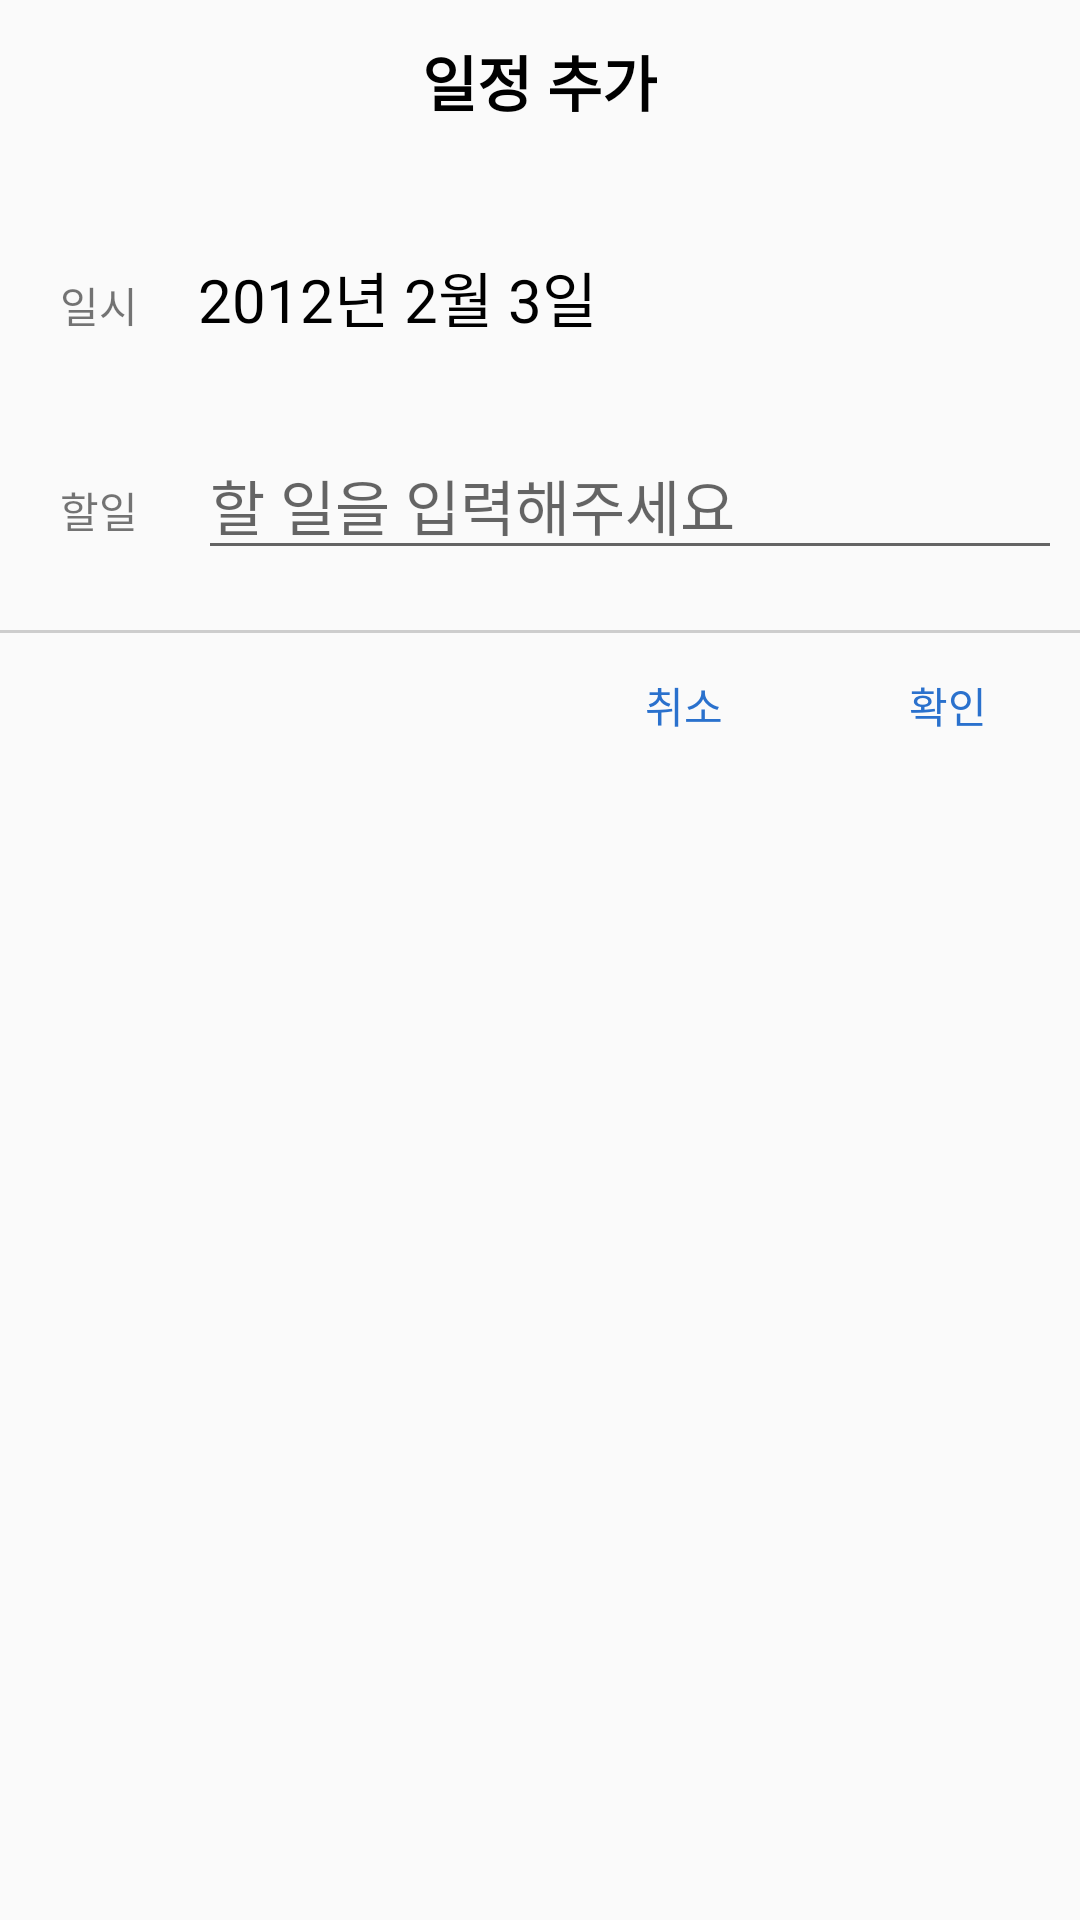

This screen was rendered from an Android layout file. Write that file and the resources it references.
<!-- AndroidManifest.xml: application theme Theme.PetDiary -->
<!-- res/layout/scadule_dialog.xml -->
<?xml version="1.0" encoding="utf-8"?>
<LinearLayout xmlns:android="http://schemas.android.com/apk/res/android"
    xmlns:app="http://schemas.android.com/apk/res-auto"
    xmlns:tools="http://schemas.android.com/tools"
    android:layout_width="match_parent"
    android:layout_height="wrap_content"
    android:background="@drawable/radius"
    android:orientation="vertical">

        <LinearLayout
            android:layout_width="match_parent"
            android:layout_height="wrap_content"
            android:layout_marginTop="10dp"
            android:layout_marginBottom="20dp"
            android:gravity="center">

            <TextView
                android:id="@+id/scaduleTV"
                android:layout_width="wrap_content"
                android:layout_height="wrap_content"
                android:layout_gravity="center"
                android:layout_marginTop="5dp"
                android:layout_marginBottom="10dp"
                android:text="일정 추가"
                android:textColor="@color/black"
                android:textSize="20sp"
                android:textStyle="bold"
                app:layout_constraintEnd_toEndOf="parent"
                app:layout_constraintStart_toStartOf="parent"
                app:layout_constraintTop_toTopOf="parent" />
        </LinearLayout>
    <LinearLayout
        android:id="@+id/linearLayout"
        android:layout_width="match_parent"
        android:layout_height="wrap_content"
        android:layout_marginBottom="10dp"
        android:padding="10dp">

        <TextView
            android:id="@+id/textV"
            android:layout_width="wrap_content"
            android:layout_height="wrap_content"
            android:layout_marginStart="10dp"
            android:layout_marginEnd="20dp"
            android:text="일시"
            />

        <TextView
            android:id="@+id/picked_date"
            android:layout_width="wrap_content"
            android:layout_height="wrap_content"
            android:textColor="@color/black"
            android:text="2012년 2월 3일"
            android:textSize="20sp"/>

    </LinearLayout>

        <LinearLayout
            android:id="@+id/linearLayout2"
            android:layout_width="match_parent"
            android:layout_height="wrap_content"
            android:layout_marginBottom="10dp"
            android:padding="10dp">

            <TextView
                android:id="@+id/textView3"
                android:layout_width="wrap_content"
                android:layout_height="wrap_content"
                android:layout_marginStart="10dp"
                android:layout_marginEnd="20dp"
                android:text="할일"
                />

            <EditText
                android:id="@+id/scadule"
                android:layout_width="300dp"
                android:layout_height="wrap_content"
                android:layout_marginEnd="20dp"
                android:hint="할 일을 입력해주세요"
                android:textColor="@color/black"
                android:textSize="20sp" />
        </LinearLayout>

        <View
            android:layout_width="match_parent"
            android:layout_height="1dp"
            android:background="#cdcdcd">

        </View>

        <LinearLayout
            android:id="@+id/linearLayout3"
            android:layout_width="match_parent"
            android:layout_height="wrap_content"
            android:gravity="end"
            android:orientation="horizontal">

            <Button
                android:id="@+id/cancel"
                android:layout_width="wrap_content"
                android:layout_height="wrap_content"
                android:background="#00000000"
                android:text="취소"
                android:textColor="@color/iphoneBlue" />

            <Button
                android:id="@+id/ok"
                android:layout_width="wrap_content"
                android:layout_height="wrap_content"
                android:background="#00000000"
                android:text="확인"
                android:textColor="@color/iphoneBlue" />

        </LinearLayout>


</LinearLayout>
<!-- resources referenced by this layout -->
<resources>
  <color name="black">#FF000000</color>
  <color name="iphoneBlue">#2A71CD</color>
  <style name="Theme.PetDiary" parent="Theme.AppCompat.Light.NoActionBar">
          
          <item name="colorPrimary">@color/iphone</item>
          <item name="colorPrimaryVariant">@color/purple_700</item>
          <item name="colorOnPrimary">@color/black</item>
          
          <item name="colorSecondary">@color/mainColor</item>
          <item name="colorSecondaryVariant">@color/teal_700</item>
          <item name="colorOnSecondary">@color/black</item>
          
          <item name="android:statusBarColor" tools:targetApi="l">?attr/colorOnSecondary</item>
          
      </style>
  <color name="iphone">#F0F0F0</color>
  <color name="purple_700">#FF3700B3</color>
  <color name="mainColor">#FFEECC</color>
  <color name="teal_700">#FF018786</color>
</resources>
